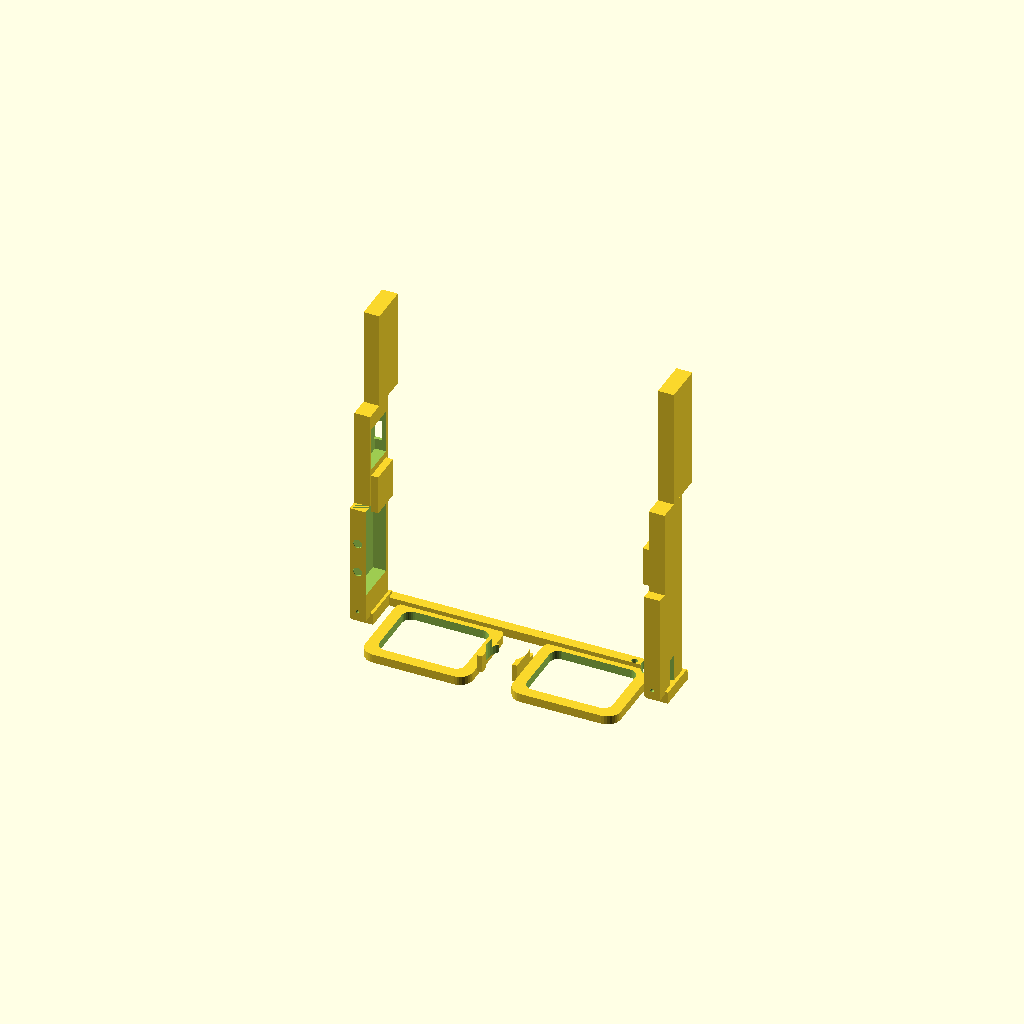
Cell 1: rendered with the file's own defaults.
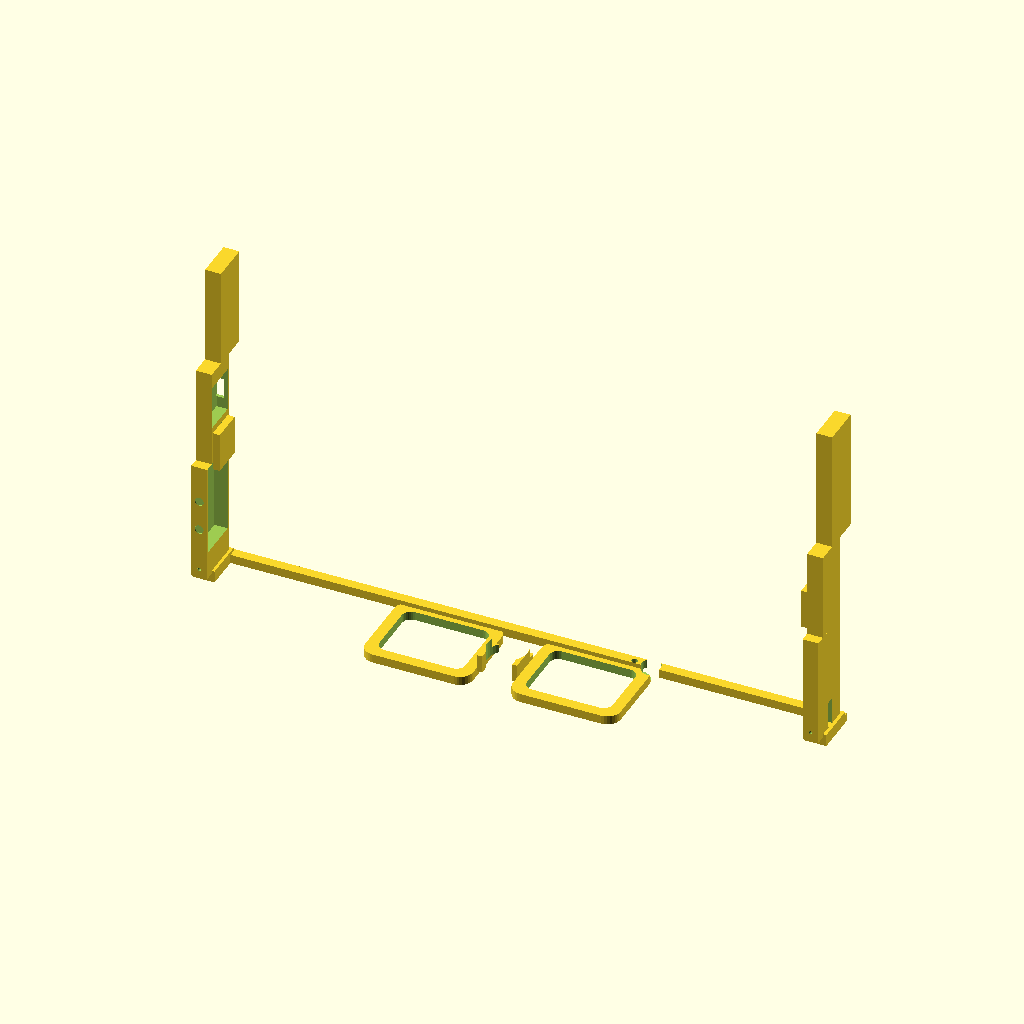
Cell 2 — face_width set to 288, the other parameters unchanged.
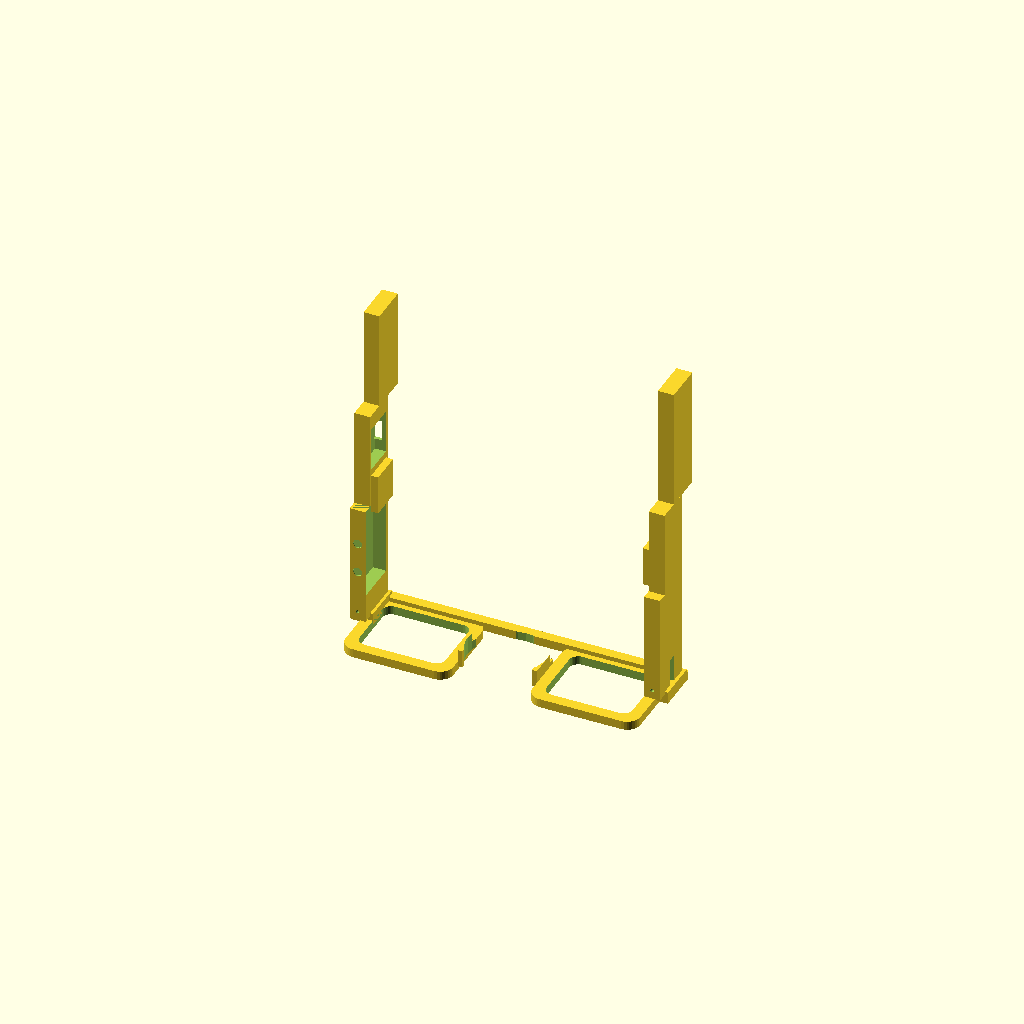
Cell 3: bridge_w = 36 (everything else at default).
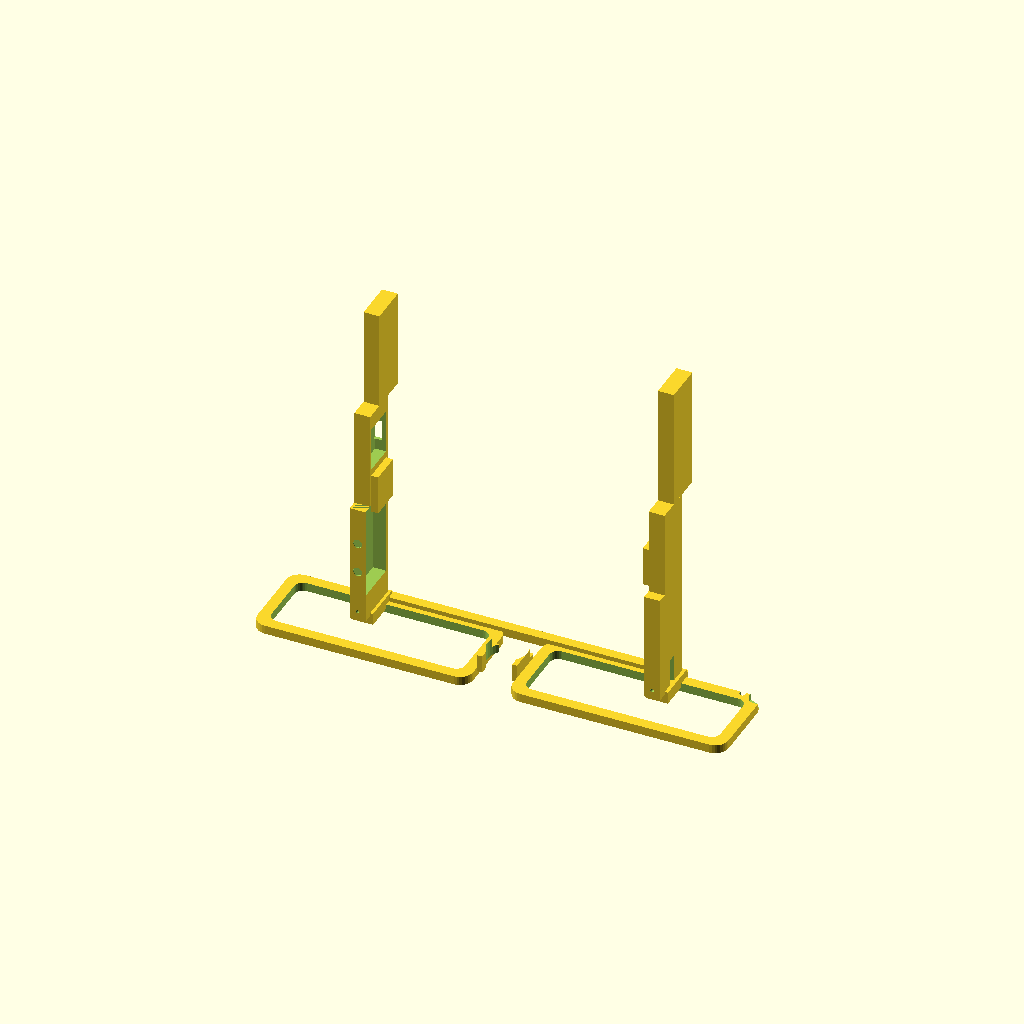
Cell 4: rim_w_top = 98 (everything else at default).
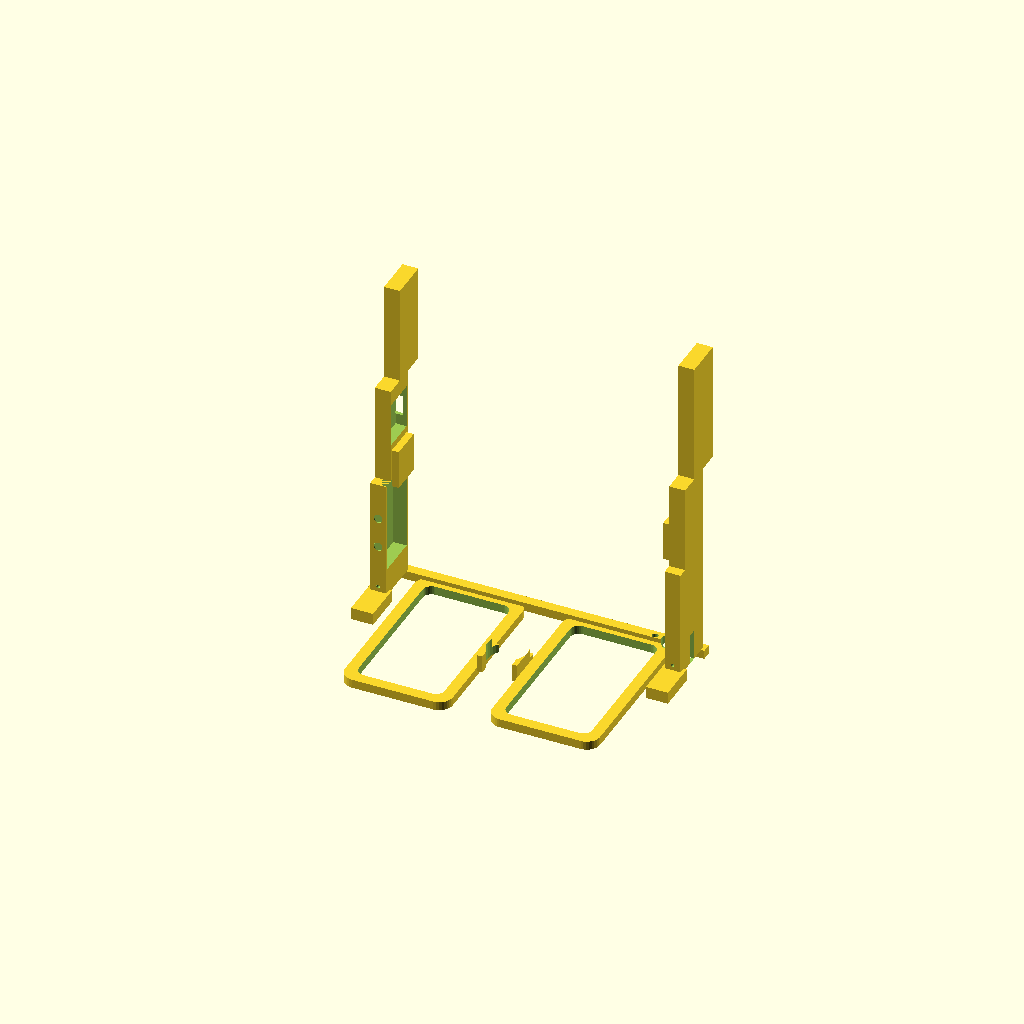
Cell 5: rim_h = 80 (everything else at default).
All cells are drawn from one camera (rotation 55°, 0°, 25°, orthographic, colour scheme Cornfield), so only the parameter changes between them.
OpenSCAD source file cad/openscad/visionaid_complete_assembly.scad:
/**
 * VisionAid Smart Glasses - Temple-Integrated Commercial OpenSCAD Master
 * =======================================================================
 * 
 * Commercial Ray-Ban Meta Style Architecture:
 * - ZERO center box on the browline / nose bridge!
 * - Clean, classic Wayfarer front frame with arched keyhole bridge and corner camera port.
 * - Thickened, stylish Left and Right Temples house the electronics:
 *   * Left Temple: Houses Seeed XIAO ESP32-S3 + OV5640 Camera + Left Bone Conduction + Haptic
 *   * Right Temple: Houses 450mAh LiPo Battery + TP4056 USB-C Charger + Right Bone Conduction + Buttons
 * - Perfectly balanced weight distribution with zero weight on the nose.
 */

$fn = 32;

// --- Dimensions (mm) ---
face_width         = 144.0;
bridge_w           = 18.0;
rim_w_top          = 49.0;
rim_w_bot          = 42.0;
rim_h              = 40.0;
rim_depth          = 4.0;

// Temples (Substantial smart temples housing all electronics)
temple_len         = 145.0;
temple_thick       = 7.2;   // 7.2mm thickness cleanly encloses 4.5mm boards and 5.0mm batteries
temple_h_front     = 21.5;  // Encloses 17.5mm board and 20mm battery
temple_h_mid       = 17.0;  // Bone conduction zone
temple_h_rear      = 8.0;   // Ear hook
hinge_screw_dia    = 1.6;

// =========================================================================
// 1. CLEAN DESIGNER FRONT FRAME (ZERO CENTER BOX!)
// =========================================================================
module front_frame() {
    difference() {
        union() {
            // Browline Top Bar
            translate([-face_width/2, rim_h/2 - 2.5, 0])
                cube([face_width, 4.5, rim_depth]);

            // Left Wayfarer Rim
            translate([bridge_w/2 + rim_w_top/2, 0, 0])
                wayfarer_rim();

            // Right Wayfarer Rim
            translate([-bridge_w/2 - rim_w_top/2, 0, 0])
                mirror([1, 0, 0]) wayfarer_rim();

            // Arched Bridge Base
            translate([-bridge_w/2, 0, 0])
                cube([bridge_w, 6.0, rim_depth]);

            // Left & Right Ergonomic Resting Nose Pads
            translate([bridge_w/2 - 2.2, -10, 0])
                cube([2.2, 13, rim_depth + 4.0]);
            translate([-bridge_w/2, -10, 0])
                cube([2.2, 13, rim_depth + 4.0]);

            // Left Sculpted End Piece & Hinge Lug (18.5mm tall, matches temple arm)
            translate([face_width/2 - 10.0, 2.0, 0])
                cube([10.0, 18.5, 5.5]);

            // Right Sculpted End Piece & Hinge Lug (18.5mm tall, matches temple arm)
            translate([-face_width/2, 2.0, 0])
                cube([10.0, 18.5, 5.5]);
        }

        // Keyhole Saddle Nose Arch Cutout (leaves bridge 100% open and comfortable)
        translate([0, 0, -1])
            cylinder(d=bridge_w, h=rim_depth + 6);

        // Ray-Ban Meta Style Corner Camera Aperture (OV5640 AF 8.5mm Lens)
        translate([bridge_w/2 + rim_w_top - 1.5, rim_h/2 - 1.0, -1])
            cylinder(d=8.7, h=rim_depth + 4);

        // Privacy LED Aperture (Next to camera)
        translate([bridge_w/2 + rim_w_top - 9.0, rim_h/2 - 1.0, -1])
            cylinder(d=2.8, h=rim_depth + 4);

        // Hinge Screw Holes (M1.6)
        translate([face_width/2 - 3.5, rim_h/2 - 1.0, -1])
            cylinder(d=hinge_screw_dia, h=10);
        translate([-face_width/2 + 3.5, rim_h/2 - 1.0, -1])
            cylinder(d=hinge_screw_dia, h=10);
    }
}

module wayfarer_rim() {
    difference() {
        minkowski() {
            cube([rim_w_top - 12, rim_h - 12, rim_depth - 1], center=true);
            cylinder(r=6, h=1, center=true);
        }
        minkowski() {
            cube([rim_w_top - 18, rim_h - 18, rim_depth + 4], center=true);
            cylinder(r=4, h=1, center=true);
        }
    }
}

// =========================================================================
// 2. ENLARGED LEFT TEMPLE (COMPUTE + CAMERA + AUDIO + HAPTIC)
// =========================================================================
module left_temple() {
    difference() {
        union() {
            // Front section housing Seeed XIAO ESP32-S3 (21.5mm high)
            cube([temple_thick, 50, temple_h_front]);
            // Mid section housing bone conduction transducer
            translate([0, 50, 0])
                cube([temple_thick, 40, temple_h_mid]);
            // Rear ear contour
            translate([0, 90, -10])
                cube([temple_thick, 55, temple_h_rear + 10]);
            // Cheekbone Transducer Contact Pad (protrudes 3.2mm toward head)
            translate([-3.2, 52, 1.5])
                cube([3.2, 18, 14.5]);
        }

        // Hinge Screw Hole
        translate([temple_thick/2, 4.0, -1])
            cylinder(d=hinge_screw_dia, h=temple_h_front + 2);

        // Inner Cavity for Seeed XIAO ESP32-S3 Board (24 x 18.5 x 5.4 mm)
        translate([-1, 14, 1.5])
            cube([5.4 + 1, 24, 18.5]);

        // Camera Flex Cable Channel
        translate([-1, 0, 8.0])
            cube([temple_thick + 2, 14, 4.0]);

        // Transducer Cavity inside contact pad
        translate([-2.5, 54, 3.0])
            cube([2.5, 14, 11.5]);

        // 10mm Coin Haptic Motor Cavity
        translate([-1, 74, 3.0])
            cube([3.5, 12, 12]);
    }
}

// =========================================================================
// 3. ENLARGED RIGHT TEMPLE (BATTERY + USB-C + BUTTONS + AUDIO)
// =========================================================================
module right_temple() {
    difference() {
        union() {
            // Front section housing 450mAh LiPo Battery (21.5mm high)
            cube([temple_thick, 55, temple_h_front]);
            // Mid section housing TP4056 USB-C Charger
            translate([0, 55, 0])
                cube([temple_thick, 45, temple_h_mid]);
            // Rear ear contour
            translate([0, 100, -10])
                cube([temple_thick, 45, temple_h_rear + 10]);
            // Right cheekbone transducer contact pad (protrudes 3.2mm toward head)
            translate([temple_thick, 52, 1.5])
                cube([3.2, 18, 14.5]);
        }

        // Hinge Screw Hole
        translate([temple_thick/2, 4.0, -1])
            cylinder(d=hinge_screw_dia, h=temple_h_front + 2);

        // Battery Cavity (Fits up to 800mAh LiPo: 42 x 20.0 x 6.0 mm)
        translate([temple_thick - 6.0, 13, 1.5])
            cube([6.1, 42, 19.5]);

        // Right Bone Conduction Transducer Cavity
        translate([temple_thick - 2.5, 56, 3.0])
            cube([2.5, 14, 11.5]);

        // TP4056 Charger Cavity (24 x 16 x 5.0 mm)
        translate([temple_thick - 5.0, 73, 1.5])
            cube([5.1, 20, 15.0]);

        // USB-C Port Cutout on bottom edge (9.5mm x 3.5mm)
        translate([1.5, 78, -1])
            cube([4.0, 9.5, 3.5]);

        // Dual Tactile Click Buttons on top edge (u=24mm and u=38mm)
        translate([temple_thick/2, 24, temple_h_front - 2])
            cylinder(d=4.0, h=4);
        translate([temple_thick/2, 38, temple_h_front - 2])
            cylinder(d=4.0, h=4);
    }
}

// =========================================================================
// MASTER ASSEMBLY VIEW (True 3D Glasses Perspective)
// =========================================================================
// Front Frame
front_frame();

// Left Temple Arm attached at left end-piece, extending backwards along +Z
translate([face_width/2 - temple_thick - 1.5, rim_h/2 - 1.0, 4.0])
    rotate([90, 0, 0])
        left_temple();

// Right Temple Arm attached at right end-piece, extending backwards along +Z
translate([-face_width/2 + 1.5, rim_h/2 - 1.0, 4.0])
    rotate([90, 0, 0])
        right_temple();
Customizer parameters (derived from the source; name, type, default, range or options):
face_width: number, default 144
bridge_w: number, default 18
rim_w_top: number, default 49
rim_w_bot: number, default 42
rim_h: number, default 40
rim_depth: number, default 4
temple_len: number, default 145
temple_thick: number, default 7.2
temple_h_front: number, default 21.5
temple_h_mid: number, default 17
temple_h_rear: number, default 8
hinge_screw_dia: number, default 1.6
